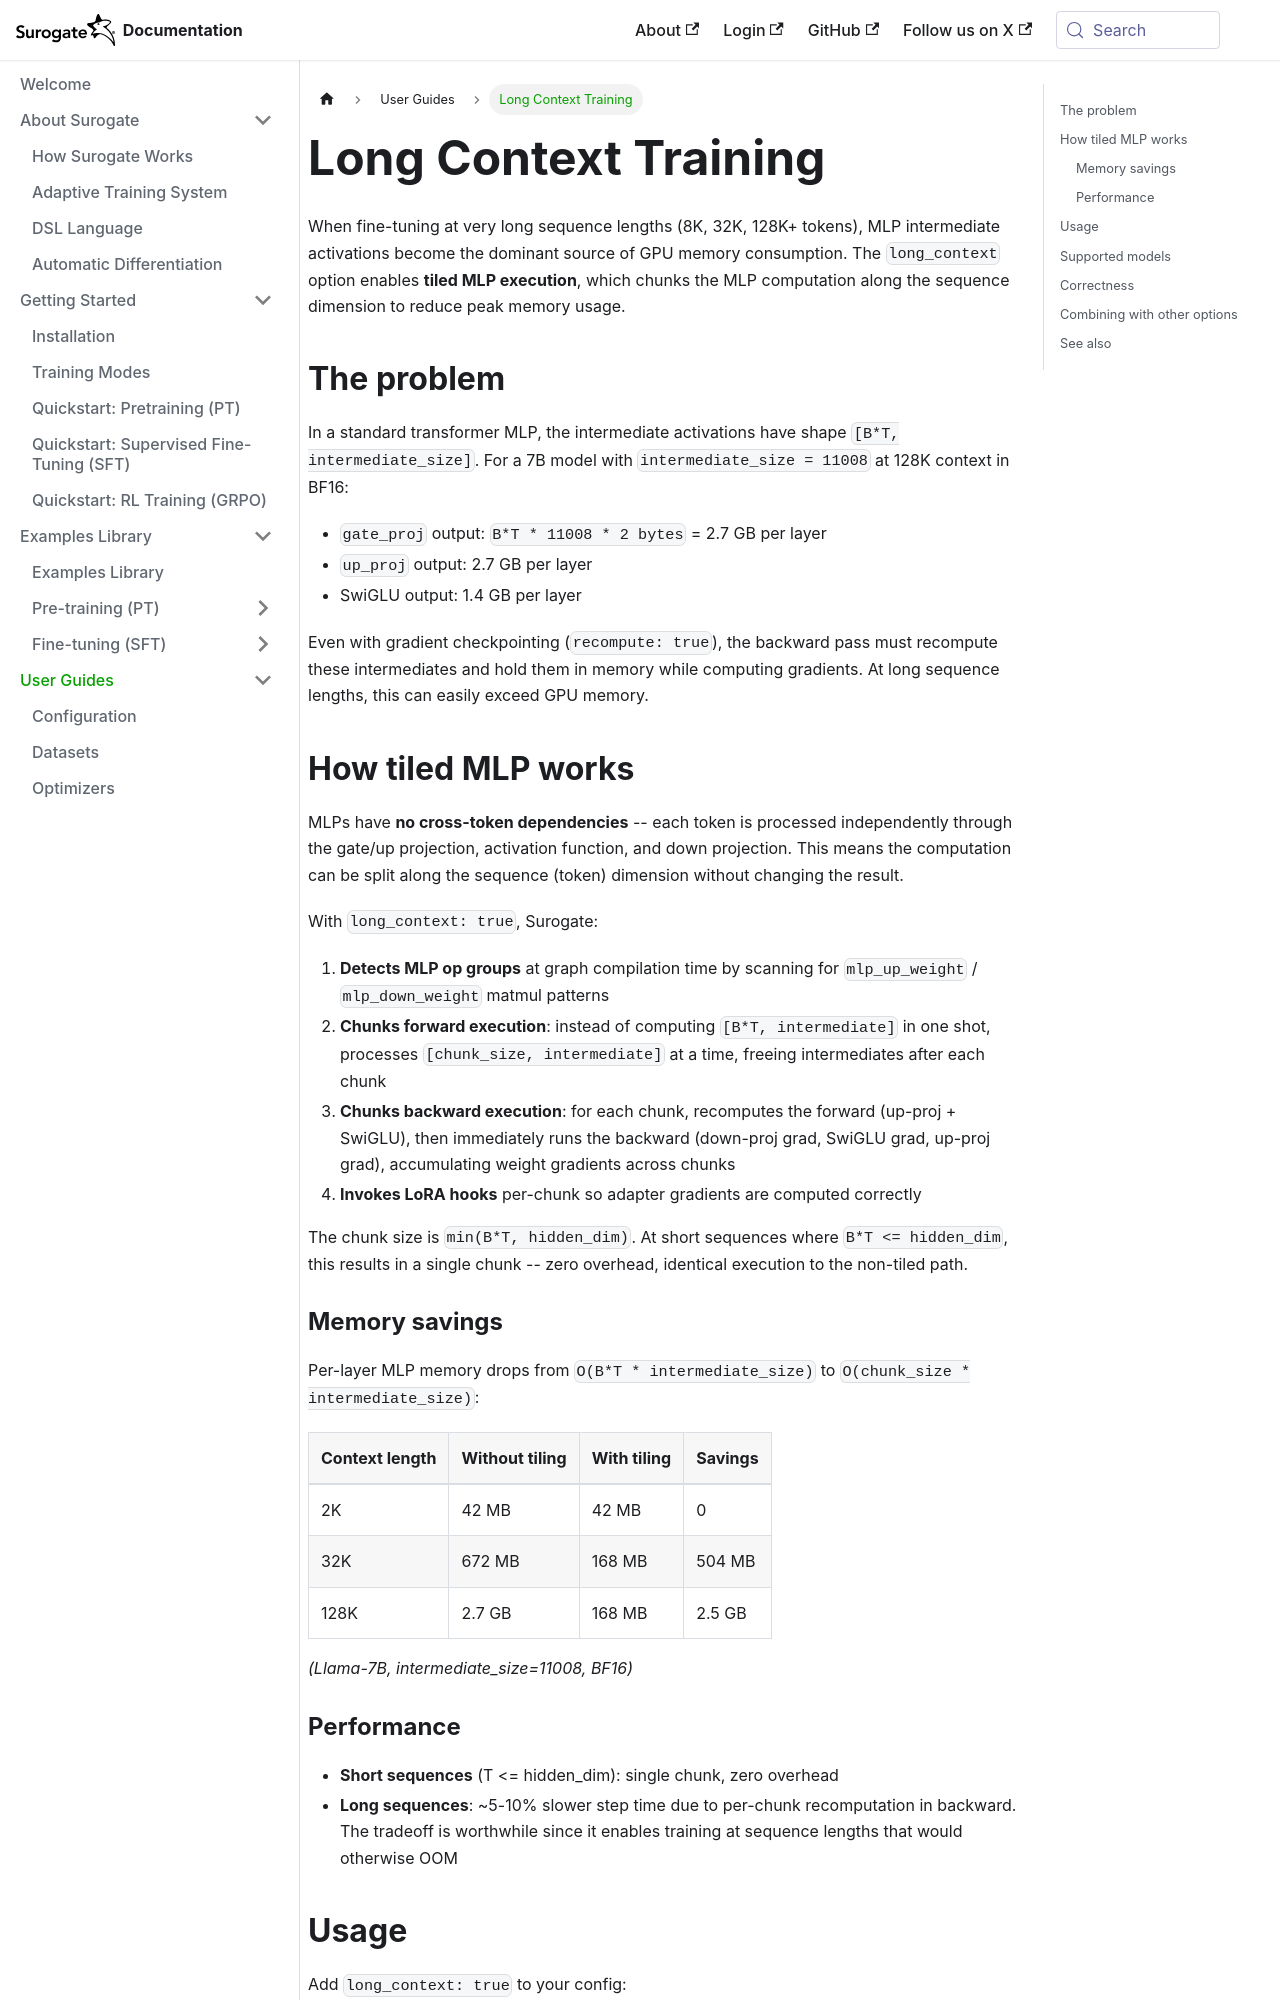

repository: invergent-ai/surogate-docs · page: guides/long-context.html · generator: docusaurus

# Long Context Training

When fine-tuning at very long sequence lengths (8K, 32K, 128K+ tokens), MLP intermediate activations become the dominant source of GPU memory consumption. The `long_context` option enables **tiled MLP execution**, which chunks the MLP computation along the sequence dimension to reduce peak memory usage.

## The problem

In a standard transformer MLP, the intermediate activations have shape `[B*T, intermediate_size]`. For a 7B model with `intermediate_size = 11008` at 128K context in BF16:

- `gate_proj` output: `B*T * 11008 * 2 bytes` = 2.7 GB per layer
- `up_proj` output: 2.7 GB per layer
- SwiGLU output: 1.4 GB per layer

Even with gradient checkpointing (`recompute: true`), the backward pass must recompute these intermediates and hold them in memory while computing gradients. At long sequence lengths, this can easily exceed GPU memory.

## How tiled MLP works

MLPs have **no cross-token dependencies** -- each token is processed independently through the gate/up projection, activation function, and down projection. This means the computation can be split along the sequence (token) dimension without changing the result.

With `long_context: true`, Surogate:

1. **Detects MLP op groups** at graph compilation time by scanning for `mlp_up_weight` / `mlp_down_weight` matmul patterns
2. **Chunks forward execution**: instead of computing `[B*T, intermediate]` in one shot, processes `[chunk_size, intermediate]` at a time, freeing intermediates after each chunk
3. **Chunks backward execution**: for each chunk, recomputes the forward (up-proj + SwiGLU), then immediately runs the backward (down-proj grad, SwiGLU grad, up-proj grad), accumulating weight gradients across chunks
4. **Invokes LoRA hooks** per-chunk so adapter gradients are computed correctly

The chunk size is `min(B*T, hidden_dim)`. At short sequences where `B*T <= hidden_dim`, this results in a single chunk -- zero overhead, identical execution to the non-tiled path.
